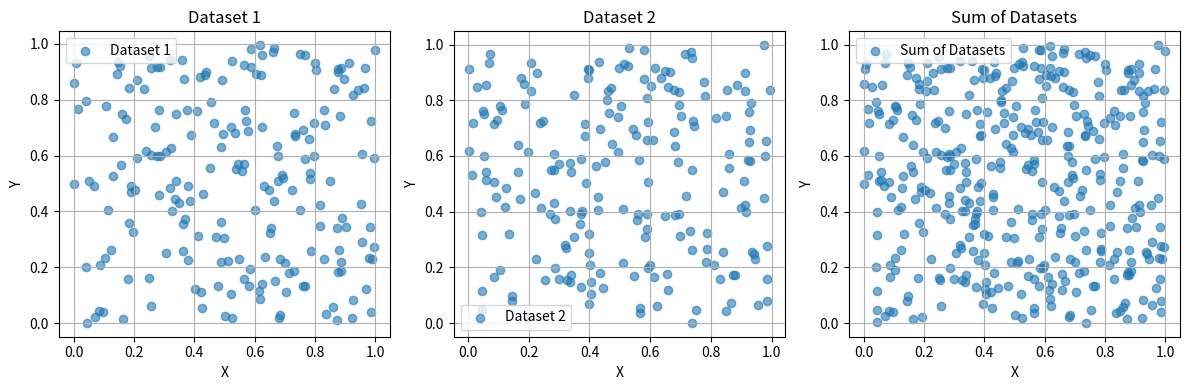

This chart was generated by the following Python code:
"""
This module contains the DatasetGenerator class which generates random datasets
and provides functionality to add datasets together and save the results.
"""

import numpy as np
import json
import matplotlib.pyplot as plt
import os

class DatasetGenerator:
    """
    A class to generate and manipulate datasets by creating random data and 
    combining multiple datasets.
    """
    def __init__(self, num_points=100, noise=16):
        """
        Initializes the DatasetGenerator instance with the specified number of 
        points and noise level.

        Parameters:
        num_points (int): The number of points to generate in each dataset.
        noise (int): The noise level to apply when generating the datasets.
        """
        self.num_points = num_points
        self.noise = noise

    def generate_random(self, num_points=None):
        """
        Generates a random dataset with two columns and the specified number of 
        points.

        Parameters:
        num_points (int, optional): The number of points to generate. Defaults to 
                                     self.num_points.

        Returns:
        numpy.ndarray: A 2D array containing the random data.
        """
        if num_points is None:
            num_points = self.num_points  # Default to self.num_points if no argument is passed
        rand_data = np.random.rand(num_points, 2)
        return rand_data

    def add_datasets(self, num_points=None):
        """
        Generates two random datasets and combines them by appending them together.

        Parameters:
        num_points (int, optional): The number of points to generate. Defaults to 
                                     self.num_points.

        Returns:
        numpy.ndarray: The combined dataset.
        numpy.ndarray: The first random dataset.
        numpy.ndarray: The second random dataset.
        """
        if num_points is None:
            num_points = self.num_points  # Default to self.num_points if no argument is passed
        dataset_1 = self.generate_random(num_points)
        dataset_2 = self.generate_random(num_points)
        sum_of_data = np.append(dataset_1, dataset_2, axis=0).reshape(-1, 2)
        return sum_of_data, dataset_1, dataset_2

    def save(self, folder='MOD550/data', filename='dataset.npy', plot_filename='plots.png',
             metadata_filename='metadata.json'):
        """
        Saves the generated datasets, their sum, and metadata to files. Also, 
        generates and saves plots of the datasets.

        Parameters:
        filename (str): The filename to save the datasets to.
        plot_filename (str): The filename to save the plot to.
        metadata_filename (str): The filename to save the metadata to.
        """
        # Ensure the folder exists
        os.makedirs(folder, exist_ok=True)

        # Generate data
        data, dataset_1, dataset_2 = self.add_datasets()

        # Save the data and metadata to a .npz file
        np.savez(os.path.join(folder, filename), sum_of_data=data, dataset_1=dataset_1, 
                 dataset_2=dataset_2)

        # Save metadata
        metadata = {
            "num_points": self.num_points,
            "noise": self.noise,
            "data_shape": data.shape,
            "dataset_1_shape": dataset_1.shape,
            "dataset_2_shape": dataset_2.shape
        }
        with open(os.path.join(folder, metadata_filename), 'w') as f:
            json.dump(metadata, f, indent=4)

        # Create the plot
        plt.figure(figsize=(12, 4))

        # First subplot: Dataset 1
        plt.subplot(1, 3, 1)
        plt.scatter(dataset_1[:, 0], dataset_1[:, 1], label="Dataset 1", alpha=0.6)
        plt.title("Dataset 1")
        plt.xlabel("X")
        plt.ylabel("Y")
        plt.legend()
        plt.grid(True)

        # Second subplot: Dataset 2
        plt.subplot(1, 3, 2)
        plt.scatter(dataset_2[:, 0], dataset_2[:, 1], label="Dataset 2", alpha=0.6)
        plt.title("Dataset 2")
        plt.xlabel("X")
        plt.ylabel("Y")
        plt.legend()
        plt.grid(True)

        # Third subplot: Sum of Datasets
        plt.subplot(1, 3, 3)
        plt.scatter(data[:, 0], data[:, 1], label="Sum of Datasets", alpha=0.6)
        plt.title("Sum of Datasets")
        plt.xlabel("X")
        plt.ylabel("Y")
        plt.legend()
        plt.grid(True)

        # Save the plot to the specified folder
        plt.tight_layout()  # Adjust layout to prevent overlap
        plt.savefig(os.path.join(folder, plot_filename))
        plt.close()

# Example usage
dataset_generator = DatasetGenerator(num_points=200)
dataset_generator.save(folder='MOD550/data', filename='generated_data.npz',
                       plot_filename='generated_plots.png', metadata_filename='metadata.json')
